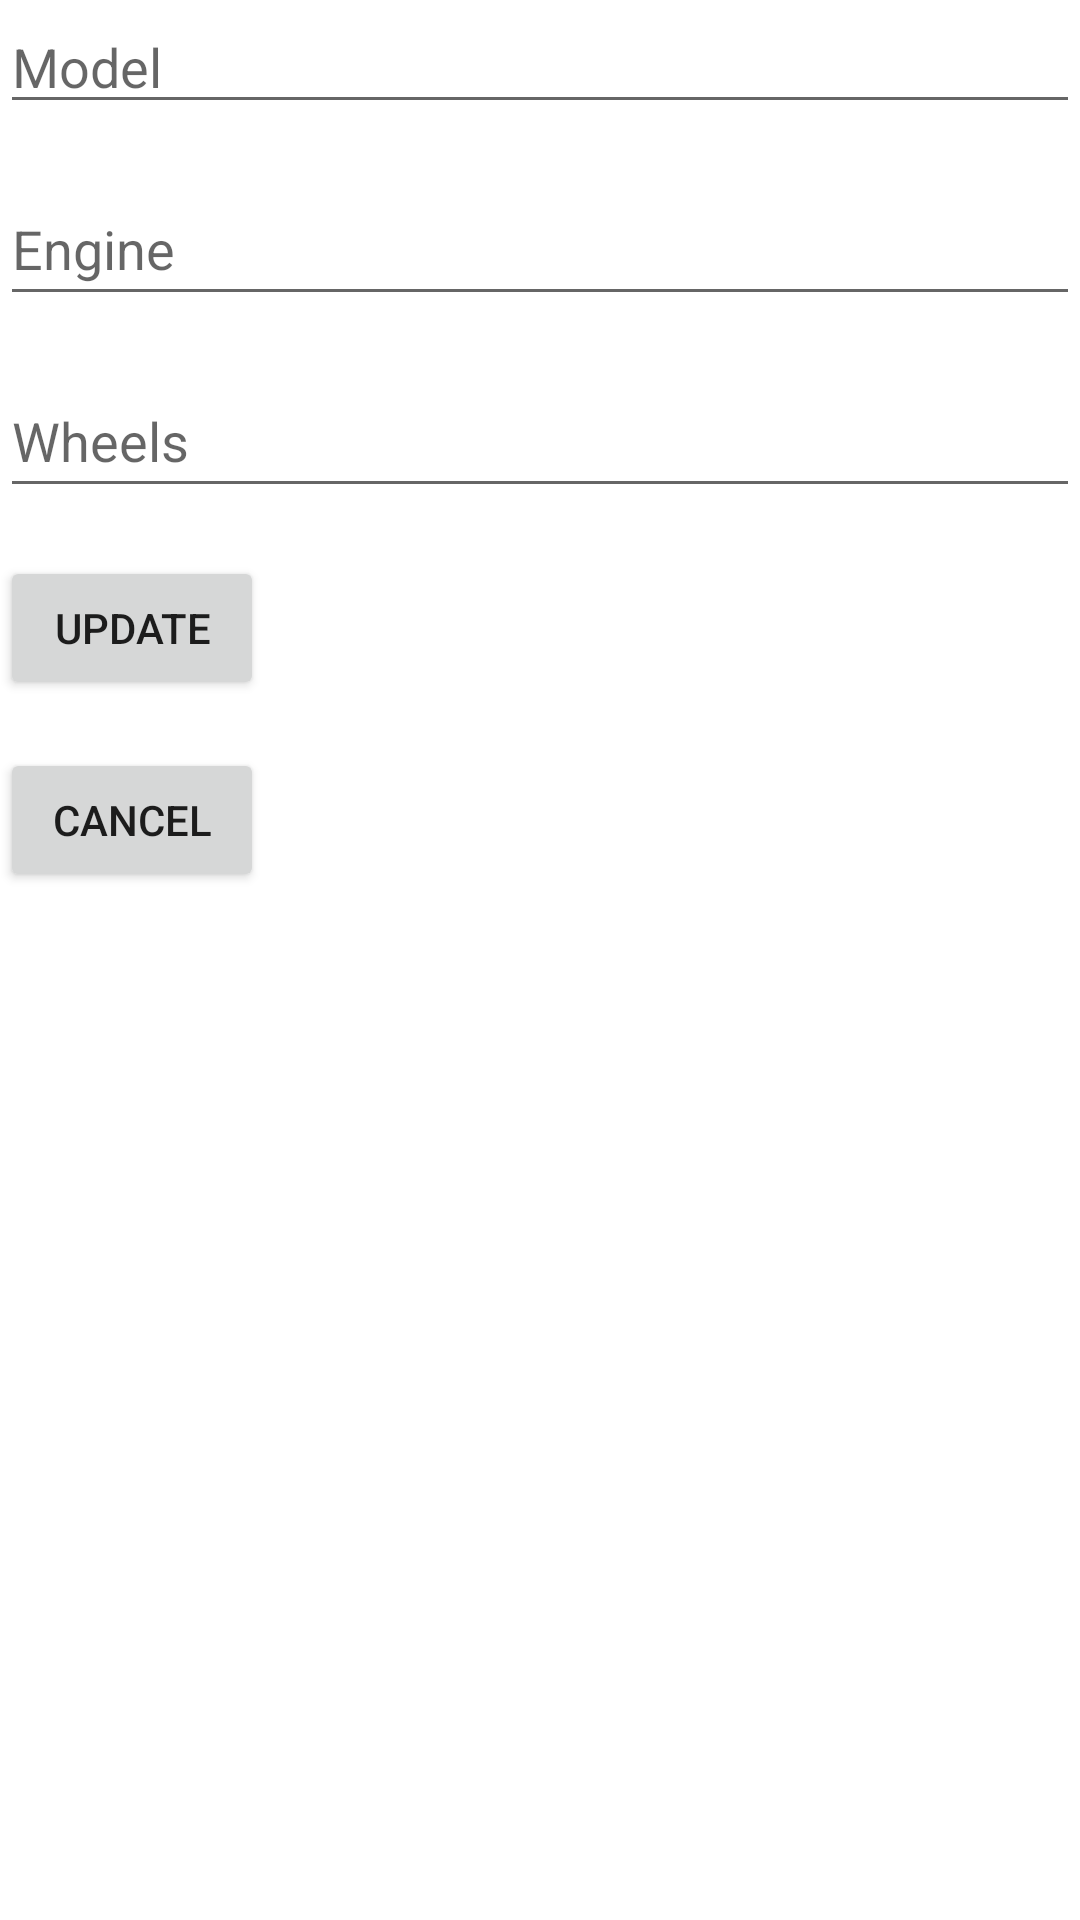

Reconstruct the res/layout file that produces this screen, plus the resources it refers to.
<!-- AndroidManifest.xml: application theme Theme.CarAd -->
<!-- res/layout/activity_update_car.xml -->
<?xml version="1.0" encoding="utf-8"?>
<androidx.constraintlayout.widget.ConstraintLayout xmlns:android="http://schemas.android.com/apk/res/android"
    android:layout_width="match_parent"
    android:layout_height="match_parent">
    <RelativeLayout xmlns:android="http://schemas.android.com/apk/res/android"
        android:layout_width="match_parent"
        android:layout_height="match_parent">

        <EditText
            android:id="@+id/editTextModel"
            android:layout_width="match_parent"
            android:layout_height="wrap_content"
            android:hint="Model"/>

        <EditText
            android:id="@+id/editTextEngine"
            android:layout_width="match_parent"
            android:layout_height="48dp"
            android:layout_below="@id/editTextModel"
            android:layout_marginTop="16dp"
            android:hint="Engine"/>

        <EditText
            android:id="@+id/editTextWheels"
            android:layout_width="match_parent"
            android:layout_height="48dp"
            android:layout_below="@id/editTextEngine"
            android:layout_marginTop="16dp"
            android:hint="Wheels"/>

        <Button
            android:id="@+id/buttonUpdate"
            android:layout_width="wrap_content"
            android:layout_height="wrap_content"
            android:layout_below="@id/editTextWheels"
            android:layout_marginTop="16dp"
            android:text="@string/button_update"/>

        <Button
            android:id="@+id/buttonCancel"
            android:layout_width="wrap_content"
            android:layout_height="wrap_content"
            android:layout_below="@id/buttonUpdate"
            android:layout_marginTop="16dp"
            android:text="@string/button_cancel"/>
    </RelativeLayout>
</androidx.constraintlayout.widget.ConstraintLayout>
<!-- resources referenced by this layout -->
<resources>
  <string name="button_cancel">Cancel</string>
  <string name="button_update">Update</string>
  <style name="Theme.CarAd" parent="Theme.MaterialComponents.DayNight.DarkActionBar">
          
          <item name="colorPrimary">@color/purple_500</item>
          <item name="colorPrimaryVariant">@color/black</item>
          <item name="colorOnPrimary">@color/white</item>
          
          <item name="colorSecondary">@color/teal_200</item>
          <item name="colorSecondaryVariant">@color/teal_700</item>
          <item name="colorOnSecondary">@color/black</item>
          
          <item name="android:statusBarColor">?attr/colorPrimaryVariant</item>
          
      </style>
  <color name="purple_500">#891968</color>
  <color name="black">#FF000000</color>
  <color name="white">#FFFFFFFF</color>
  <color name="teal_200">#FF03DAC5</color>
  <color name="teal_700">#FF018786</color>
</resources>
